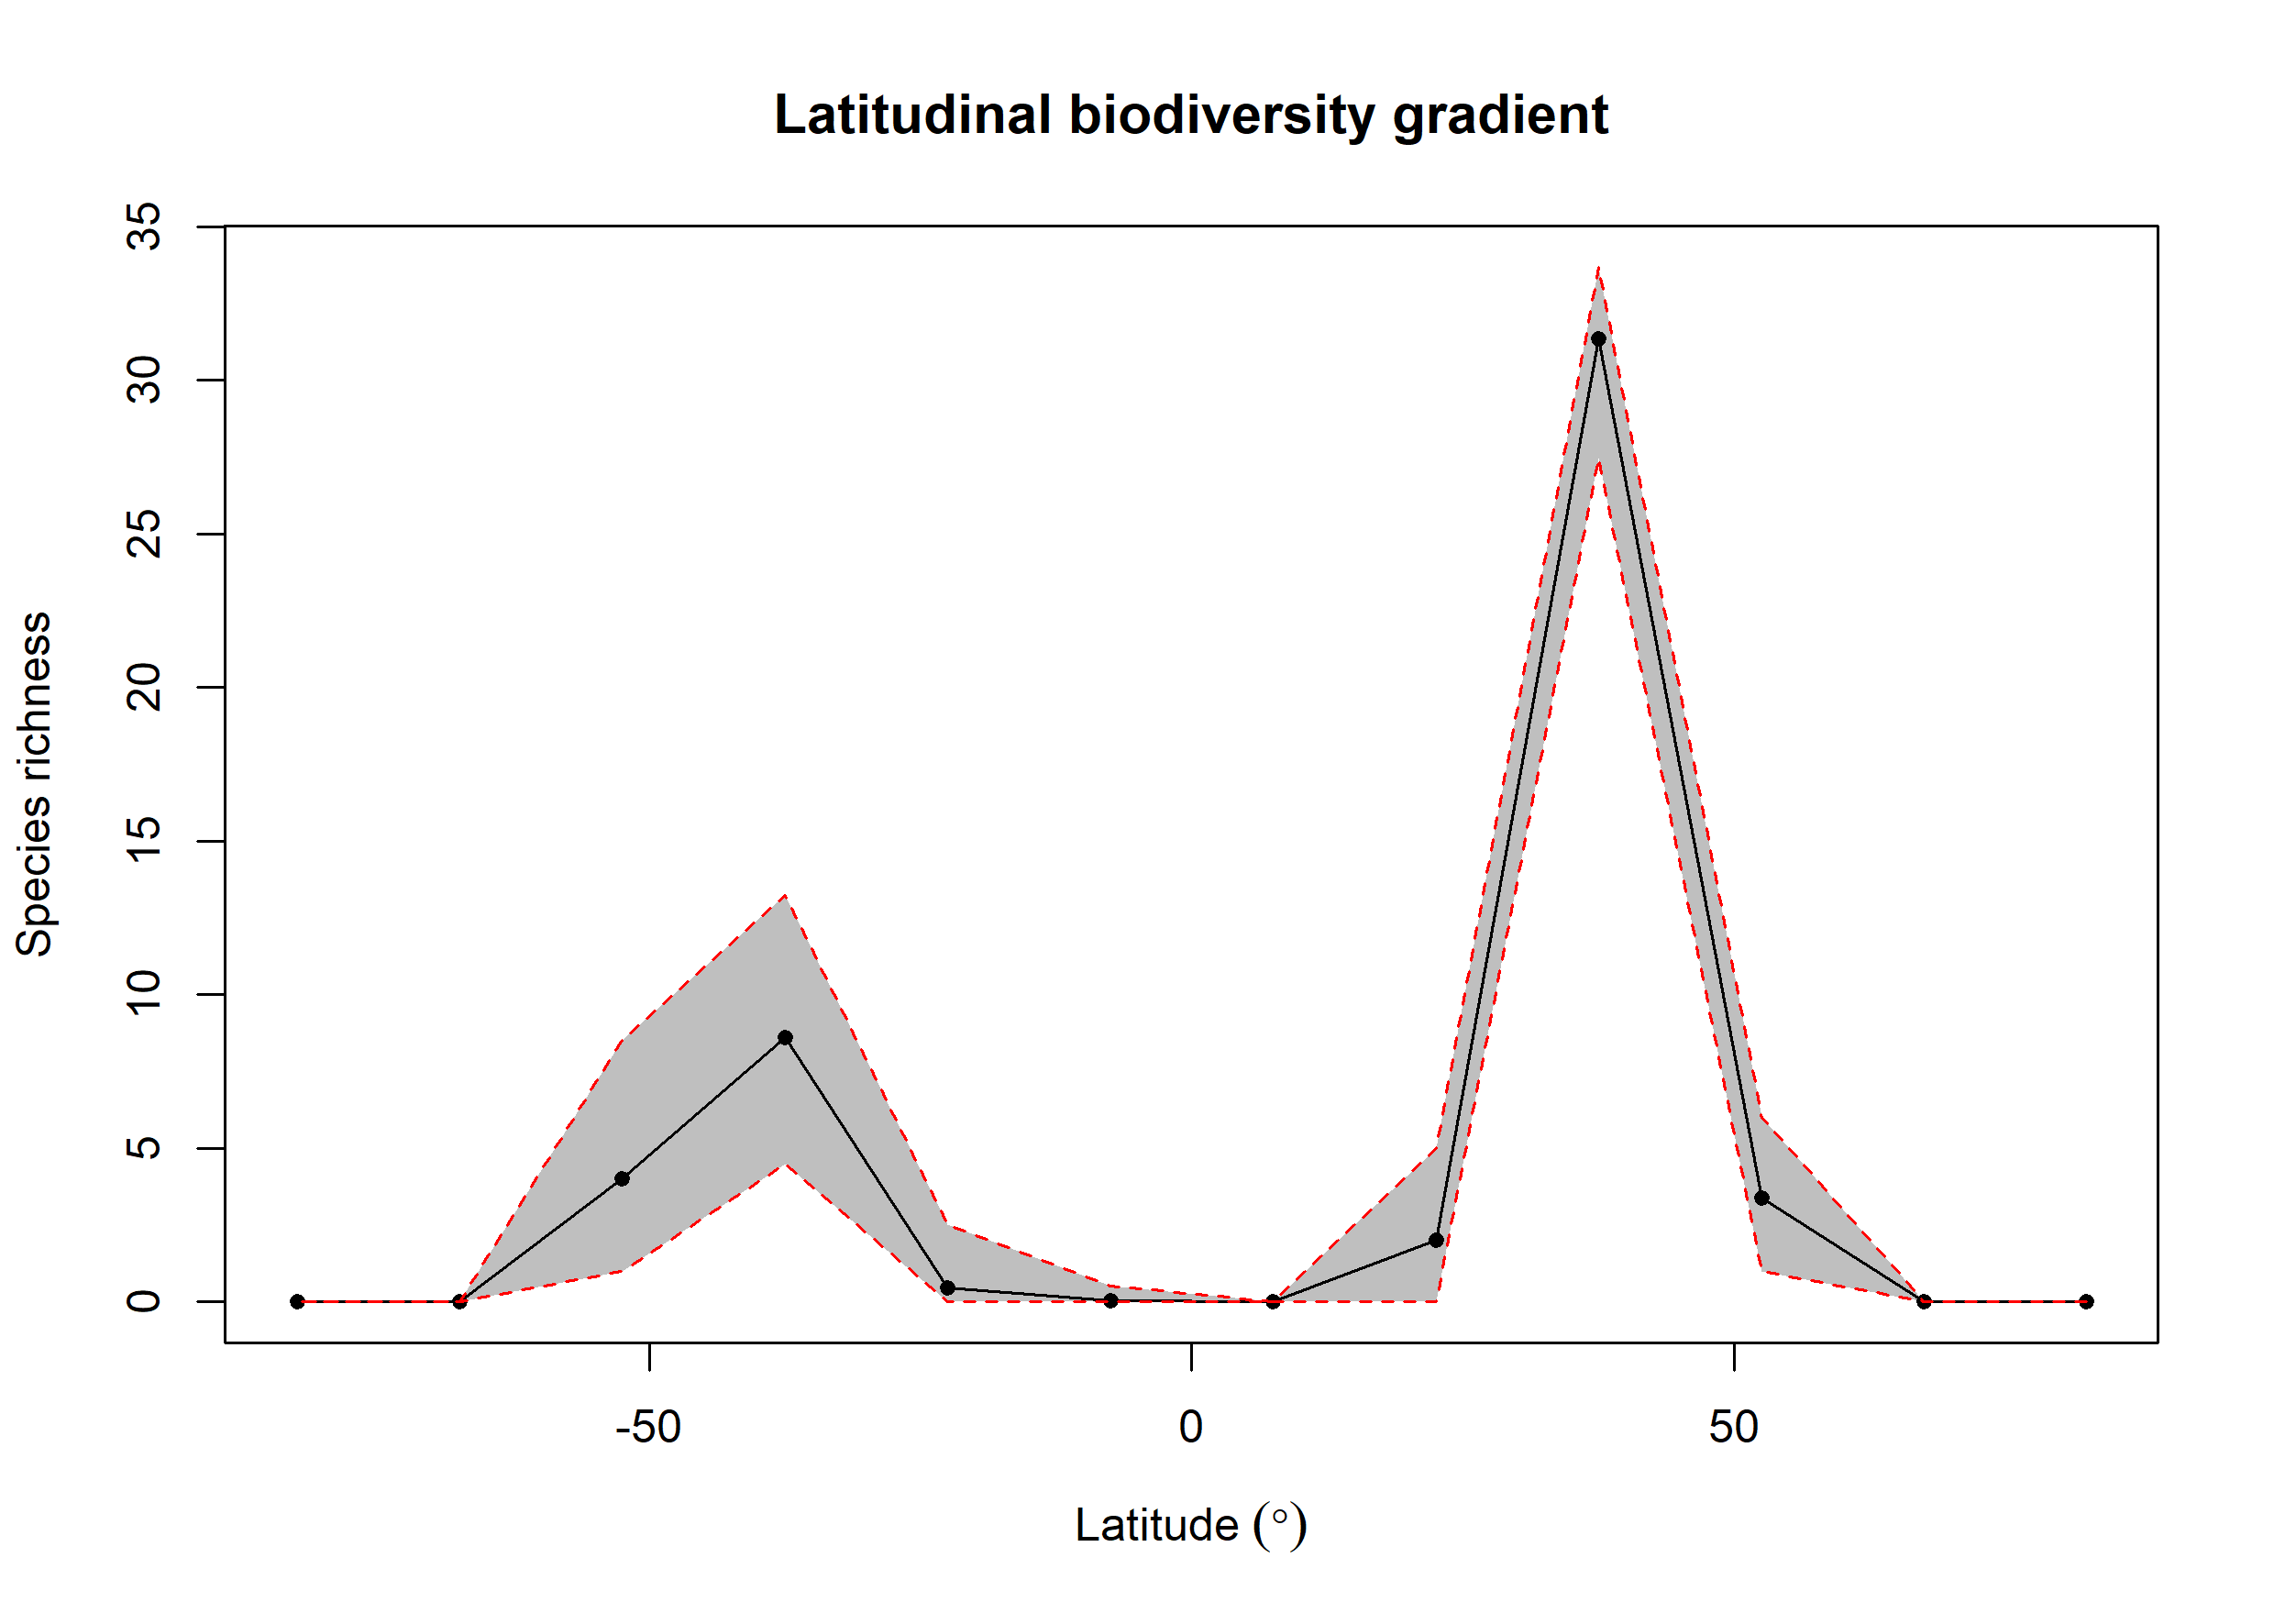

The file beside this chart, header and first rows:
bin, max, min, mid, hemisphere, mean_richness, CI.Lower, CI.Upper
1, 90, 75, 82.5, N, NA, NA, NA
2, 75, 60, 67.5, N, NA, NA, NA
3, 60, 45, 52.5, N, 3.38, 1, 6
4, 45, 30, 37.5, N, 31.37, 27.48, 33.69
5, 30, 15, 22.5, N, 2.01, 0, 5
6, 15, 0, 7.5, N, 0.02, 0, 0
7, 0, -15, -7.5, S, 0.03, 0, 0.525
8, -15, -30, -22.5, S, 0.47, 0, 2.525
9, -30, -45, -37.5, S, 8.614, 4.475, 13.24
10, -45, -60, -52.5, S, 4.008, 1, 8.505
11, -60, -75, -67.5, S, NA, NA, NA
12, -75, -90, -82.5, S, NA, NA, NA
